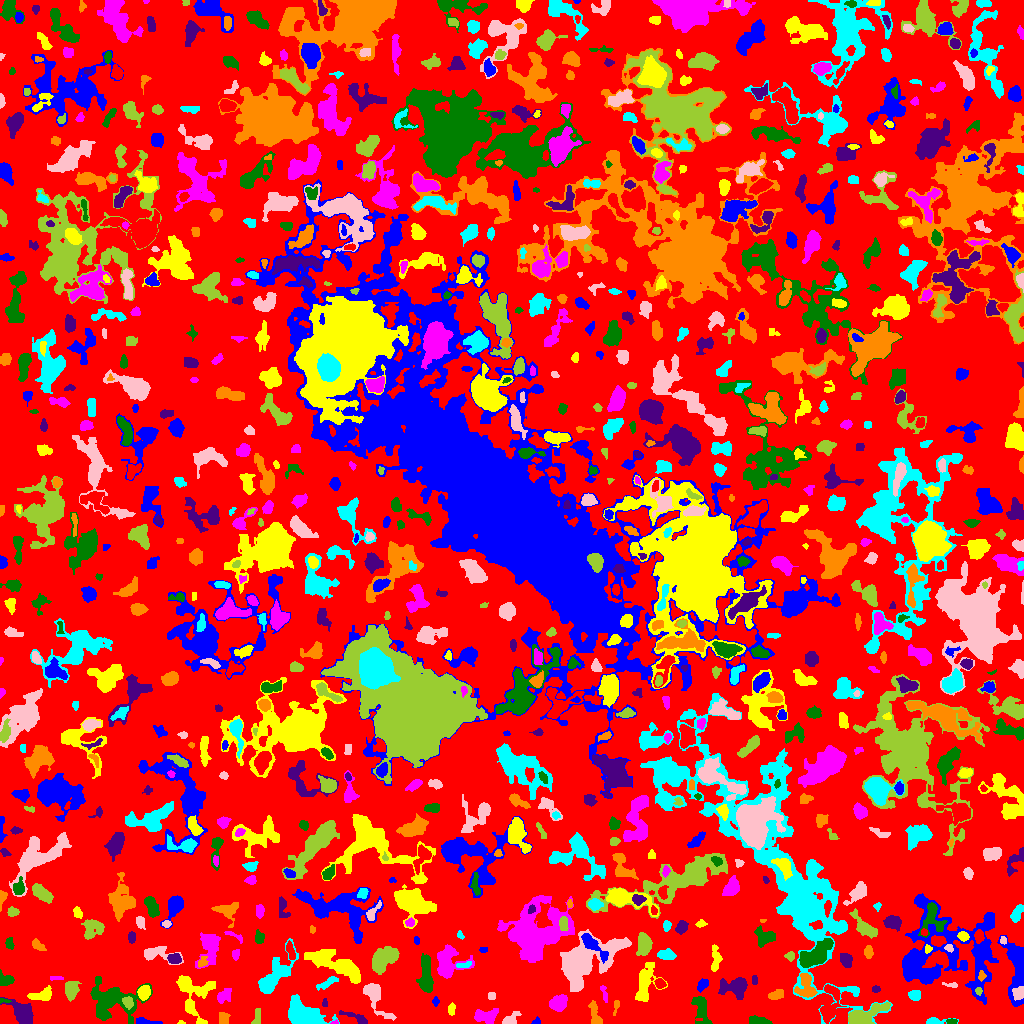

The file beside this chart, header and first rows:
ID, X, Y, A, B, theta, total_flux, mu_max, mu_median, mu_mean, R_fwhm, R_e, R10, R90, x_start, x_end, y_start, y_end, area, greylevel
0, 506.4, 528.3, 304.1, 302.1, 1.391, 608840, 8.0, 1.0, 0.9312, 37.57, 204.8, 76.92, 329.6, 0, 1023, 0, 1023, 653809, 0.9312
1, 145.2, 1.853, 6.623, 1.399, -0.1173, 232.0, 4.0, 2.0, 1.95, 5.046, 3.478, 1.262, 5.352, 136, 162, 0, 6, 119, 4.95
2, 180.8, 0.7727, 1.447, 0.946, -0.08144, 22.0, 2.0, 1.0, 0.8462, 2.257, 1.262, 0.5642, 2.034, 177, 185, 0, 3, 26, 3.846
3, 334.5, 0.9375, 2.058, 0.9731, 0.1853, 64.0, 4.0, 2.0, 2.37, 2.585, 1.596, 0.5642, 2.523, 330, 338, 0, 4, 27, 5.37
4, 951.5, 1.806, 2.213, 1.306, 0.0, 124.0, 4.0, 2.0, 2.214, 3.478, 2.185, 0.9772, 3.338, 946, 957, 0, 5, 56, 6.214
5, 357.9, 4.642, 7.637, 1.948, -0.4276, 134.0, 3.0, 1.0, 0.8272, 3.09, 2.932, 1.128, 5.015, 339, 367, 0, 13, 162, 3.827
6, 594.8, 8.192, 6.911, 2.207, -1.365, 428.0, 5.0, 2.0, 2.218, 4.82, 4.068, 1.596, 6.699, 588, 602, 0, 23, 193, 4.218
7, 934.8, 2.082, 6.053, 1.619, 0.04135, 328.0, 6.0, 2.0, 2.803, 4.068, 3.038, 1.262, 5.078, 926, 958, 0, 6, 117, 4.803
8, 373.7, 29.3, 9.029, 3.576, -1.055, 1403, 13.0, 2.0, 3.473, 4.853, 4.853, 1.871, 8.921, 363, 396, 3, 40, 404, 5.473
9, 863.3, 7.404, 10.81, 3.569, 0.4047, 1695, 10.0, 3.0, 3.531, 6.333, 6.257, 2.394, 10.62, 848, 890, 0, 21, 480, 6.531
10, 995.6, 10.67, 4.023, 2.19, 0.7099, 396.0, 6.0, 2.0, 2.506, 4.514, 3.656, 1.493, 5.944, 987, 1003, 4, 17, 158, 4.506
11, 536.4, 1.385, 1.654, 1.281, 0.2611, 65.0, 5.0, 1.0, 1.327, 1.784, 1.693, 0.5642, 2.764, 531, 540, 0, 7, 49, 4.327
12, 193.4, 30.72, 12.73, 9.149, -1.243, 1549, 6.0, 2.0, 2.258, 9.009, 8.058, 3.038, 12.88, 176, 215, 0, 48, 686, 4.258
13, 485.7, 7.078, 5.937, 3.075, 0.009475, 748.0, 9.0, 2.0, 2.74, 3.7, 4.82, 1.693, 7.878, 474, 498, 0, 15, 273, 4.74
14, 759.1, 2.567, 5.886, 1.773, -0.1541, 457.0, 7.0, 3.0, 2.987, 4.107, 3.785, 1.382, 5.971, 749, 772, 0, 8, 153, 4.987
15, 22.54, 9.749, 6.032, 3.826, -0.8102, 1747, 14.0, 3.0, 4.189, 5.47, 5.323, 2.034, 9.305, 0, 33, 0, 26, 417, 6.189
16, 223.8, 5.046, 3.153, 2.424, 1.537, 303.0, 6.0, 2.0, 2.546, 3.785, 3.241, 1.262, 5.262, 219, 230, 0, 11, 119, 4.546
17, 778.8, 161.6, 75.94, 22.81, -1.001, 49562, 41.0, 4.0, 5.581, 8.019, 27.98, 6.933, 47.57, 640, 892, 0, 330, 8881, 5.581
18, 510.5, 3.895, 4.403, 2.385, 0.5784, 410.0, 7.0, 2.0, 2.77, 3.949, 3.613, 1.382, 5.809, 502, 521, 0, 12, 148, 4.77
19, 256.9, 6.694, 4.86, 1.858, 1.425, 160.0, 2.0, 1.0, 1.468, 5.809, 3.523, 1.493, 5.323, 251, 260, 0, 15, 109, 3.468
20, 960.8, 19.5, 3.445, 2.667, -0.5437, 369.0, 5.0, 2.0, 2.381, 4.406, 3.7, 1.493, 6.05, 953, 967, 13, 28, 155, 4.381
21, 435.5, 22.0, 1.549, 1.258, -0.0, 30.0, 2.0, 0.0, 0.5357, 2.877, 1.784, 0.5642, 2.646, 432, 439, 17, 27, 56, 3.536
22, 451.8, 14.43, 2.84, 1.363, 1.464, 79.0, 3.0, 1.0, 0.9634, 2.523, 2.326, 0.7979, 3.868, 448, 455, 8, 21, 82, 3.963
23, 604.2, 29.99, 4.992, 1.402, -1.297, 154.0, 3.0, 2.0, 1.812, 4.107, 3.038, 1.262, 4.652, 600, 607, 21, 38, 85, 3.812
24, 3.731, 22.77, 3.102, 1.012, -0.09504, 52.0, 3.0, 1.0, 1.182, 2.185, 1.871, 0.5642, 3.038, 0, 11, 20, 25, 44, 5.182
25, 324.6, 20.25, 2.149, 1.477, 1.569, 79.0, 3.0, 2.0, 1.756, 2.985, 2.185, 0.7979, 3.338, 322, 327, 17, 25, 45, 3.756
26, 616.1, 16.0, 5.31, 0.8645, 1.345, 37.0, 2.0, 1.0, 0.5362, 3.338, 2.257, 0.5642, 3.141, 613, 619, 8, 23, 69, 3.536
27, 915, 28.23, 2.777, 2.256, -0.1386, 396.0, 7.0, 3.0, 3.273, 4.146, 3.192, 1.262, 4.983, 908, 920, 23, 33, 121, 5.273
28, 1019, 30.22, 3.134, 2.619, 1.1, 473.0, 7.0, 3.0, 3.403, 4.549, 3.613, 1.493, 5.642, 1012, 1023, 23, 37, 139, 10.4
29, 128.1, 21.45, 2.527, 2.107, -1.143, 235.0, 5.0, 2.0, 2.061, 3.656, 2.877, 1.128, 4.652, 122, 133, 14, 27, 114, 9.061
30, 829.5, 17.14, 10.18, 4.001, 1.368, 1078, 9.0, 2.0, 2.617, 4.297, 5.698, 2.034, 9.575, 820, 846, 0, 39, 412, 5.617
31, 1016, 55.17, 16.03, 4.609, -1.497, 3109, 12.0, 4.0, 4.201, 7.878, 7.838, 2.932, 12.95, 997, 1023, 17, 88, 740, 6.201
32, 143.8, 31.02, 3.372, 2.811, 1.32, 713.0, 10.0, 4.0, 4.321, 4.652, 3.949, 1.493, 6.257, 137, 150, 23, 38, 165, 7.321
33, 558.1, 20.18, 4.024, 3.409, 0.6915, 1072, 10.0, 4.0, 4.237, 5.971, 4.72, 1.871, 7.527, 549, 567, 12, 29, 253, 6.237
34, 701.1, 14.37, 8.565, 3.207, -1.323, 850.0, 7.0, 3.0, 2.632, 4.853, 5.47, 2.034, 8.593, 691, 712, 0, 27, 323, 4.632
35, 735.3, 37.04, 7.034, 4.292, 0.02666, 1363, 9.0, 3.0, 3.261, 5.781, 5.809, 2.257, 9.69, 718, 747, 24, 46, 418, 5.261
36, 776.1, 28.5, 4.003, 2.158, 0.3055, 298.0, 4.0, 2.0, 2.191, 5.67, 3.7, 1.493, 5.726, 768, 783, 24, 34, 136, 4.191
37, 303.6, 8.448, 9.323, 5.048, -0.3996, 4167, 12.0, 5.0, 5.7, 10.65, 8.038, 3.385, 12.42, 288, 339, 0, 29, 731, 7.7
38, 491.5, 27.5, 2.291, 1.5, -0.0, 64.0, 2.0, 1.0, 1.067, 3.909, 2.185, 0.9772, 3.613, 488, 495, 24, 31, 60, 4.067
39, 978.1, 32.74, 1.585, 1.275, -0.01002, 78.0, 5.0, 1.0, 1.529, 2.111, 1.693, 0.5642, 2.877, 975, 982, 28, 36, 51, 8.529
40, 449.6, 35.5, 2.43, 2.274, 0.0, 182.0, 3.0, 2.0, 2.167, 4.514, 3.09, 1.382, 4.406, 445, 454, 31, 40, 84, 4.167
41, 702.2, 37.92, 3.374, 1.78, 0.8075, 251.0, 5.0, 2.0, 2.164, 3.742, 2.985, 1.262, 4.918, 697, 708, 31, 45, 116, 5.164
42, 41.8, 28.36, 6.131, 2.566, 0.1776, 483.0, 6.0, 2.0, 2.166, 4.918, 4.37, 1.596, 7.181, 27, 51, 23, 38, 223, 5.166
43, 223.3, 27.32, 4.26, 2.737, 0.7876, 394.0, 6.0, 2.0, 2.318, 4.029, 3.949, 1.493, 6.358, 217, 231, 20, 35, 170, 4.318
44, 111.3, 23.42, 12.52, 8.42, -0.09339, 2958, 11.0, 2.0, 2.872, 6.206, 8.849, 3.09, 15.07, 90, 152, 0, 47, 1030, 4.872
45, 875.6, 34.3, 2.134, 1.664, 0.0154, 194.0, 5.0, 4.0, 3.464, 3.742, 2.523, 0.9772, 3.656, 872, 880, 31, 38, 56, 5.464
46, 805.8, 36.48, 6.714, 4.432, -1.384, 872.0, 5.0, 3.0, 2.7, 7.421, 5.971, 2.326, 9.045, 794, 817, 26, 50, 323, 5.7
47, 328.2, 41.12, 6.293, 1.738, 0.4712, 353.0, 6.0, 2.0, 2.353, 4.297, 3.613, 1.382, 5.917, 316, 338, 33, 47, 150, 4.353
48, 952.1, 38.19, 2.937, 0.9032, -0.1183, 52.0, 4.0, 0.5, 0.8125, 2.111, 1.693, 0.5642, 2.877, 942, 957, 36, 41, 64, 3.812
49, 71.42, 33.6, 4.25, 2.754, 1.481, 422.0, 5.0, 2.0, 1.811, 4.72, 4.26, 1.693, 6.864, 65, 81, 22, 42, 233, 4.811
50, 659.8, 39.96, 2.529, 2.161, -0.4187, 261.0, 6.0, 3.0, 2.691, 3.949, 2.985, 1.128, 4.652, 654, 666, 35, 45, 97, 5.691
51, 914.4, 55.74, 8.442, 6.069, -0.8042, 1779, 7.0, 3.0, 3.046, 8.5, 7.225, 2.821, 11.37, 904, 937, 41, 72, 584, 7.046
52, 644.8, 39.7, 10.04, 4.741, 1.339, 1848, 9.0, 3.0, 3.667, 6.91, 6.77, 2.585, 11.31, 635, 667, 22, 61, 504, 4.667
53, 56.46, 45.58, 3.57, 1.036, -0.05688, 83.0, 3.0, 1.0, 1.482, 2.821, 2.326, 0.7979, 3.656, 50, 63, 43, 47, 56, 4.482
54, 5.174, 43.4, 4.039, 2.734, -0.1066, 447.0, 7.0, 3.0, 2.941, 4.334, 3.785, 1.382, 5.89, 0, 14, 38, 54, 152, 4.941
55, 754.5, 43.5, 2.291, 1.118, -0.0, 32.0, 1.0, 1.0, 0.5818, 3.192, 2.185, 0.9772, 2.985, 752, 757, 39, 48, 55, 3.582
56, 981.4, 47.56, 2.258, 1.543, 1.428, 113.0, 4.0, 2.0, 1.712, 3.29, 2.326, 0.7979, 3.785, 978, 986, 42, 53, 66, 8.712
57, 272.7, 45.47, 13.02, 4.444, 0.8929, 1693, 9.0, 2.0, 2.527, 5.726, 6.794, 2.459, 12.5, 258, 298, 30, 85, 670, 4.527
58, 585.3, 61.7, 18.57, 9.699, 0.5756, 9938, 17.0, 5.0, 5.912, 8.215, 13.56, 4.72, 20.83, 560, 631, 32, 94, 1681, 5.912
59, 384.8, 64.94, 8.203, 4.342, 0.6656, 1761, 12.0, 3.0, 3.419, 4.652, 6.817, 2.326, 10.94, 372, 399, 49, 77, 515, 5.419
... 886 more rows
